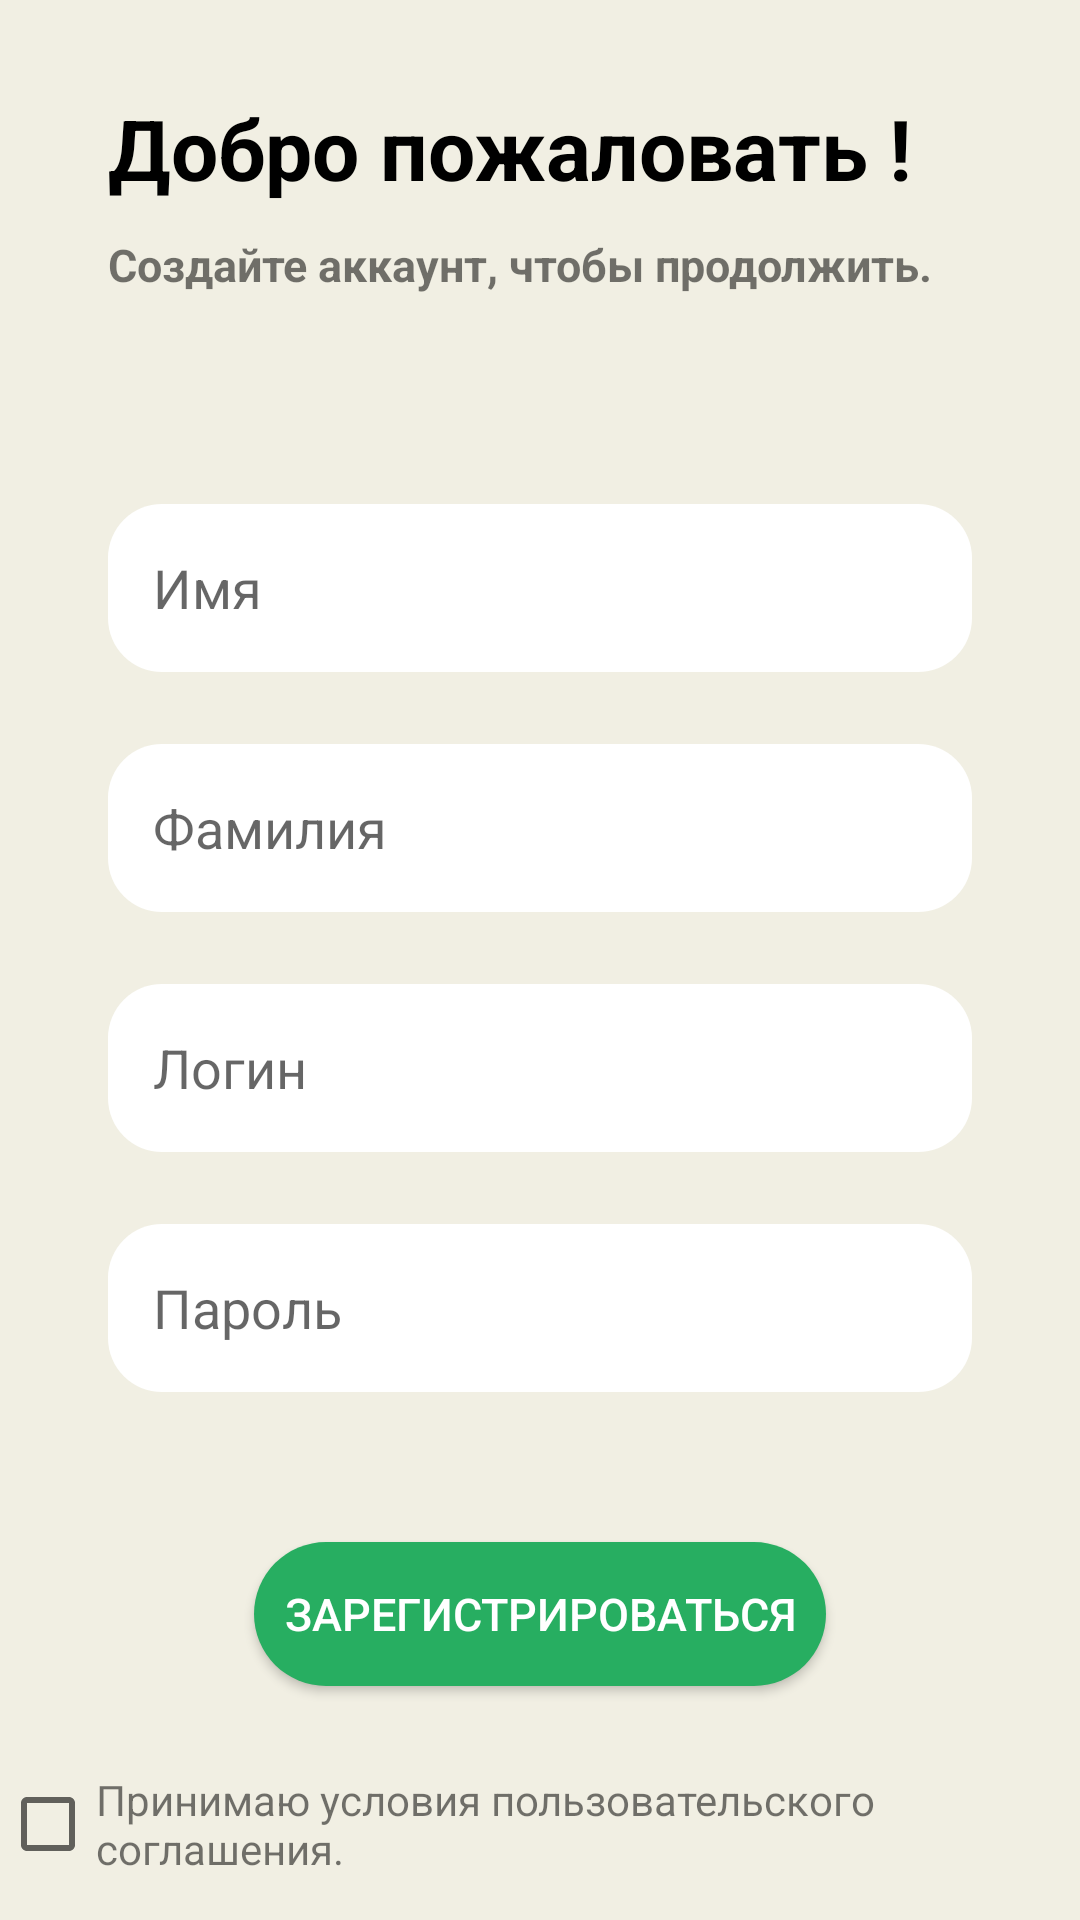

Produce the Android XML layout that renders to this screen, including the resource entries it uses.
<!-- AndroidManifest.xml: application theme Theme.MyOpinion -->
<!-- res/layout/fragment_sign_in.xml -->
<?xml version="1.0" encoding="utf-8"?>
<androidx.constraintlayout.widget.ConstraintLayout xmlns:android="http://schemas.android.com/apk/res/android"
    xmlns:app="http://schemas.android.com/apk/res-auto"
    xmlns:tools="http://schemas.android.com/tools"
    android:id="@+id/register_layout"
    android:layout_width="match_parent"
    android:layout_height="match_parent"
    android:background="@color/clubHouse"
    tools:context=".presentation.registration.RegisterActivity">

    <androidx.coordinatorlayout.widget.CoordinatorLayout
        android:id="@+id/cordinator_layout"
        android:orientation="vertical"
        android:layout_width="match_parent"
        android:layout_height="match_parent">


    </androidx.coordinatorlayout.widget.CoordinatorLayout>

    <androidx.constraintlayout.widget.ConstraintLayout
        android:layout_width="match_parent"
        android:layout_height="match_parent">

        <androidx.constraintlayout.widget.Guideline
            android:id="@+id/guideline2"
            android:layout_width="match_parent"
            android:layout_height="match_parent"
            android:orientation="horizontal"
            app:layout_constraintGuide_percent="0.2" />

        <androidx.constraintlayout.widget.Guideline
            android:id="@+id/guideline3"
            android:layout_width="match_parent"
            android:layout_height="match_parent"
            android:orientation="vertical"
            app:layout_constraintGuide_percent="0.1" />

        <androidx.constraintlayout.widget.Guideline
            android:id="@+id/guideline4"
            android:layout_width="match_parent"
            android:layout_height="match_parent"
            android:orientation="vertical"
            app:layout_constraintGuide_percent="0.9" />

        <androidx.constraintlayout.widget.Guideline
            android:id="@+id/guideline5"
            android:layout_width="match_parent"
            android:layout_height="match_parent"
            android:orientation="horizontal"
            app:layout_constraintGuide_percent="0.6" />


        <TextView
            android:id="@+id/textView3"
            android:layout_width="wrap_content"
            android:layout_height="wrap_content"
            android:text="Добро пожаловать !"
            android:textColor="@color/black"
            android:layout_marginBottom="100dp"
            android:textSize="28sp"
            android:textStyle="bold"
            app:layout_constraintBottom_toTopOf="@+id/nameEditText"
            app:layout_constraintStart_toStartOf="@+id/guideline3" />
        <TextView
            android:id="@+id/textView5"
            android:layout_width="wrap_content"
            android:layout_height="wrap_content"
            android:layout_marginTop="10dp"
            android:layout_marginBottom="100dp"
            android:text="@string/create_to_continue"
            android:textSize="15sp"
            android:textStyle="bold"
            app:layout_constraintStart_toStartOf="@+id/guideline3"
            app:layout_constraintTop_toBottomOf="@+id/textView3" />

        <EditText
            android:id="@+id/nameEditText"
            android:layout_width="0dp"
            android:layout_height="?attr/actionBarSize"
            android:layout_marginBottom="24dp"
            android:background="@drawable/edit_text_style"
            android:hint="Имя"
            android:inputType="textEmailAddress"
            android:maxLines="1"
            android:minHeight="48dp"
            android:paddingStart="15dp"
            android:paddingEnd="15dp"
            app:layout_constraintBottom_toTopOf="@+id/surnameEditText"
            app:layout_constraintEnd_toStartOf="@+id/guideline4"
            app:layout_constraintStart_toStartOf="@+id/guideline3"
            app:layout_constraintWidth_percent="0.8"
            tools:ignore="RtlSymmetry,SpeakableTextPresentCheck" />


        <EditText
            android:id="@+id/surnameEditText"
            android:layout_width="0dp"
            android:layout_height="?attr/actionBarSize"
            android:background="@drawable/edit_text_style"
            android:hint="Фамилия"
            android:inputType="textEmailAddress"
            android:maxLines="1"
            android:layout_marginBottom="24dp"
            android:minHeight="48dp"
            android:paddingStart="15dp"
            android:paddingEnd="15dp"
            app:layout_constraintBottom_toTopOf="@+id/loginInputText"
            app:layout_constraintEnd_toStartOf="@+id/guideline4"
            app:layout_constraintStart_toStartOf="@+id/guideline3"
            app:layout_constraintWidth_percent="0.8"
            tools:ignore="RtlSymmetry,SpeakableTextPresentCheck" />


        <EditText
            android:id="@+id/loginInputText"
            android:layout_width="0dp"
            android:layout_height="?attr/actionBarSize"
            android:background="@drawable/edit_text_style"
            android:hint="Логин"
            android:inputType="textEmailAddress"
            android:maxLines="1"
            android:minHeight="48dp"
            android:paddingStart="15dp"
            android:paddingEnd="15dp"
            app:layout_constraintBottom_toTopOf="@+id/guideline5"
            app:layout_constraintEnd_toStartOf="@+id/guideline4"
            app:layout_constraintStart_toStartOf="@+id/guideline3"
            app:layout_constraintWidth_percent="0.8"
            tools:ignore="RtlSymmetry,SpeakableTextPresentCheck" />

        <EditText
            android:id="@+id/passwordInputText"
            android:layout_width="0dp"
            android:layout_height="?attr/actionBarSize"
            android:layout_marginTop="24dp"
            android:background="@drawable/edit_text_style"
            android:hint="Пароль"
            android:inputType="textPassword"
            android:maxLines="1"
            android:minHeight="48dp"
            android:paddingStart="15dp"
            android:paddingEnd="15dp"
            app:layout_constraintEnd_toEndOf="@+id/loginInputText"
            app:layout_constraintStart_toStartOf="@+id/loginInputText"
            app:layout_constraintTop_toTopOf="@+id/guideline5"
            app:layout_constraintWidth_percent="0.8"
            tools:ignore="RtlSymmetry,SpeakableTextPresentCheck" />

        <androidx.appcompat.widget.AppCompatButton
            android:id="@+id/signInBtn"
            android:layout_width="wrap_content"
            android:layout_height="wrap_content"
            android:layout_marginTop="50dp"
            android:background="@drawable/disabled_btn"
            android:clickable="true"
            android:focusable="true"
            android:padding="10dp"
            android:text="@string/registration"
            android:textColor="@color/white"
            android:textSize="15sp"
            app:layout_constraintEnd_toStartOf="@+id/guideline4"
            app:layout_constraintStart_toStartOf="@+id/guideline3"
            app:layout_constraintTop_toBottomOf="@+id/passwordInputText" />

    </androidx.constraintlayout.widget.ConstraintLayout>

    <LinearLayout
        android:layout_width="match_parent"
        android:layout_height="0dp"
        android:gravity="center"
        android:orientation="horizontal"
        app:layout_constraintBottom_toBottomOf="parent"
        app:layout_constraintEnd_toEndOf="parent"
        app:layout_constraintHeight_percent="0.1"
        app:layout_constraintStart_toStartOf="parent">

        <CheckBox
            android:id="@+id/checkbox"
            android:layout_width="wrap_content"
            android:layout_height="wrap_content"
            app:layout_constraintBottom_toBottomOf="@+id/politics_tv"
            app:layout_constraintStart_toStartOf="parent"
            app:layout_constraintTop_toTopOf="@+id/politics_tv" />

        <TextView
            android:id="@+id/politics_tv"
            android:layout_width="wrap_content"
            android:layout_height="wrap_content"
            android:text="@string/agree_politics"
            app:layout_constraintBottom_toBottomOf="parent"
            app:layout_constraintEnd_toEndOf="parent"
            app:layout_constraintStart_toEndOf="@+id/checkbox"
            app:layout_constraintTop_toTopOf="parent" />

    </LinearLayout>
</androidx.constraintlayout.widget.ConstraintLayout>
<!-- resources referenced by this layout -->
<resources>
  <color name="black">#FF000000</color>
  <color name="clubHouse">#F1EFE3 </color>
  <color name="white">#FFFFFFFF</color>
  <!-- drawable disabled_btn (drawable) -->
  <?xml version="1.0" encoding="utf-8"?>
  <selector xmlns:android="http://schemas.android.com/apk/res/android">
      <item android:state_enabled="true">
          <shape android:shape="rectangle">
              <solid android:color="@color/green"/>
              <corners android:radius="360dp"/>
          </shape>
      </item>
  
      <item android:state_enabled="false">
          <shape android:shape="rectangle">
              <stroke android:color="@color/blue" android:width="2dp"/>
              <corners android:radius="360dp"/>
          </shape>
      </item>
  </selector>
  <!-- drawable edit_text_style (drawable) -->
  <?xml version="1.0" encoding="utf-8"?>
  <selector xmlns:android="http://schemas.android.com/apk/res/android">
      <item android:state_enabled="true">
          <shape android:shape="rectangle">
              <solid android:color="@color/white"/>
              <corners android:radius="18dp"/>
          </shape>
      </item>
  </selector>
  <string name="agree_politics">Принимаю условия пользовательского соглашения.</string>
  <string name="create_to_continue">Создайте аккаунт, чтобы продолжить.</string>
  <string name="registration">Зарегистрироваться</string>
  <style name="Theme.MyOpinion" parent="Theme.MaterialComponents.DayNight.NoActionBar.Bridge">
          
          <item name="colorPrimary">@color/clubHouse</item>
          <item name="colorPrimaryVariant">@color/clubHouse</item>
          <item name="colorOnPrimary">@color/white</item>
          <item name="statusBarBackground">@color/black</item>
          <item name="colorSecondary">@color/teal_200</item>
          <item name="colorSecondaryVariant">@color/teal_700</item>
          <item name="android:statusBarColor" tools:ignore="NewApi">@color/clubHouse</item>
          <item name="android:windowLightStatusBar" tools:ignore="NewApi">true</item>
  
          <item name="android:navigationBarColor" tools:targetApi="lollipop">@color/clubHouse</item>
          <item name="android:windowLightNavigationBar" tools:ignore="NewApi">true</item>
  
      </style>
  <color name="green">#27ae61</color>
  <color name="teal_200">#FF03DAC5</color>
  <color name="teal_700">#FF018786</color>
</resources>
